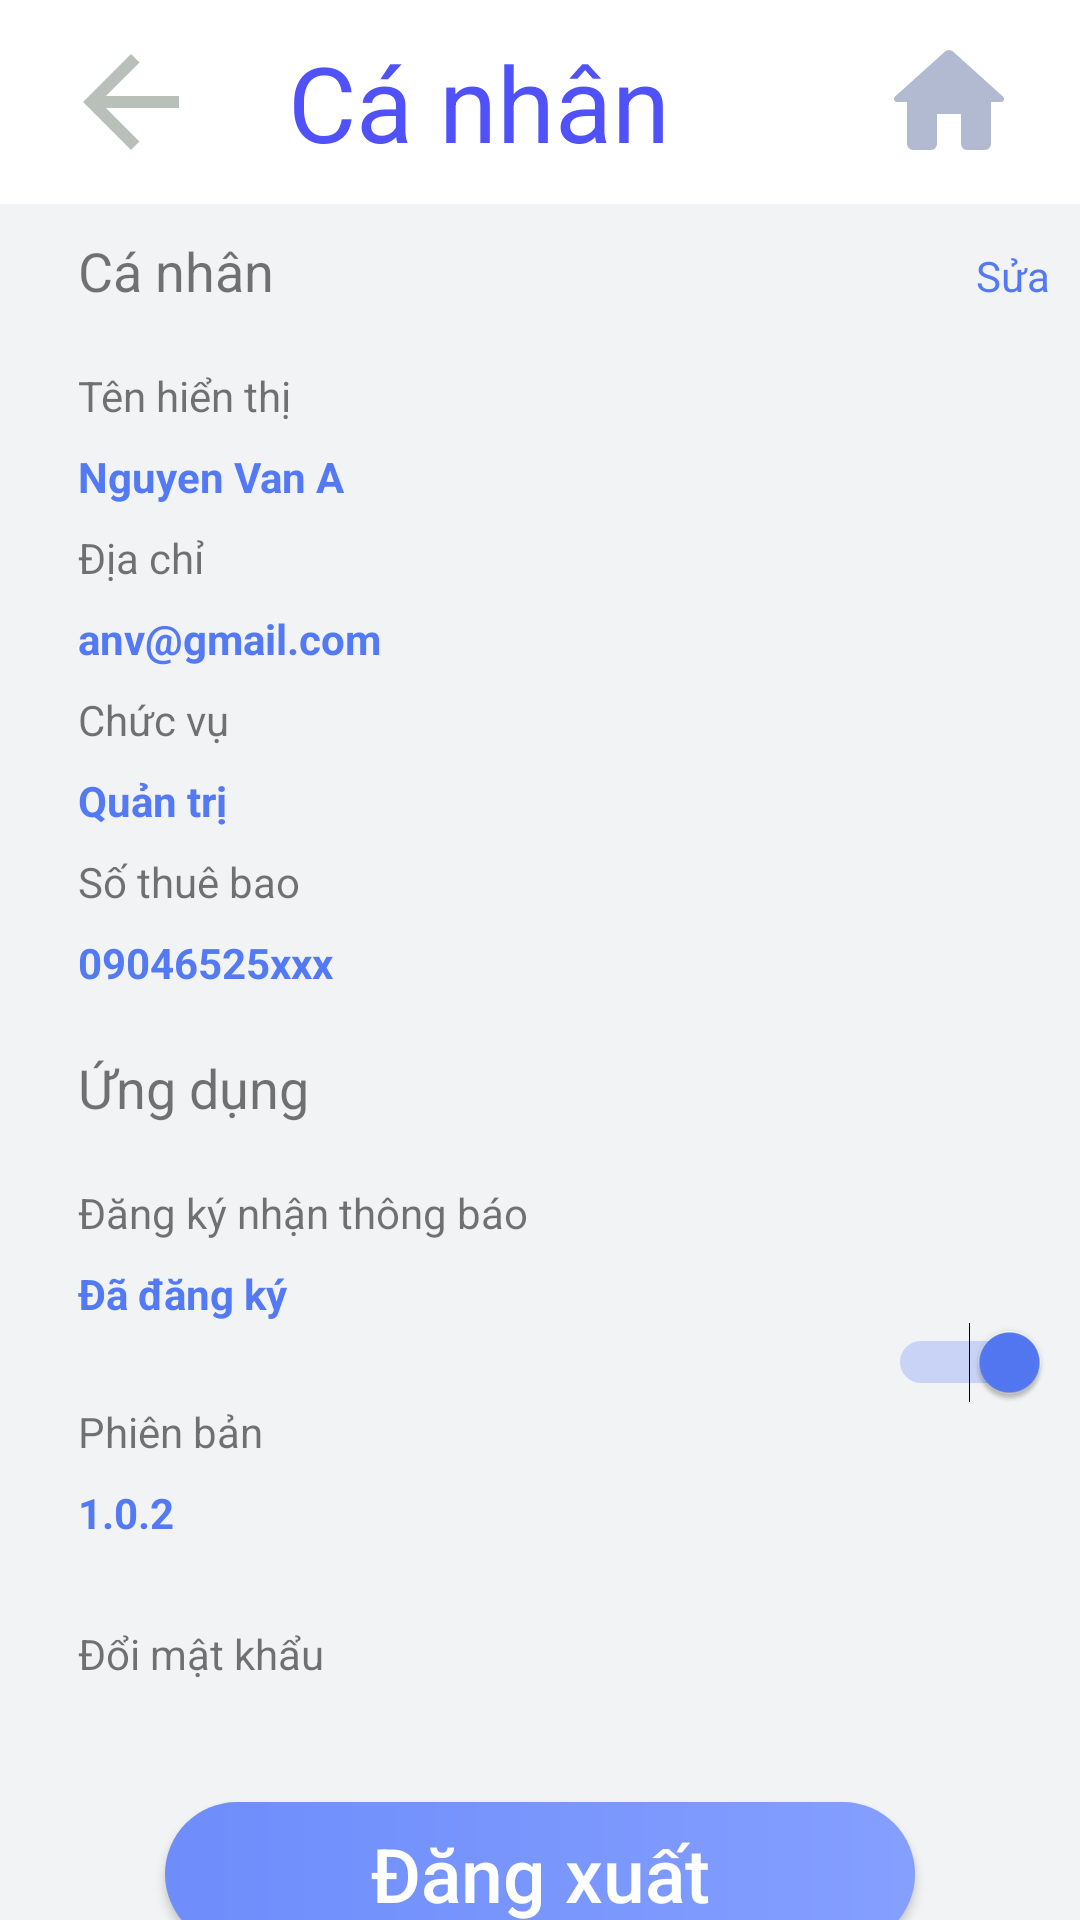

Write the Android layout XML for this screen, with the resource values it uses.
<!-- AndroidManifest.xml: application theme Theme.SQUEUE -->
<!-- res/layout/activity_user_setting.xml -->
<?xml version="1.0" encoding="utf-8"?>
<androidx.core.widget.NestedScrollView xmlns:android="http://schemas.android.com/apk/res/android"
    xmlns:app="http://schemas.android.com/apk/res-auto"
    xmlns:tools="http://schemas.android.com/tools"
    android:layout_width="match_parent"
    android:layout_height="match_parent"
    android:background="@color/gray_200"
    android:orientation="vertical"
    tools:context=".user.UserSetting">

    <androidx.appcompat.widget.LinearLayoutCompat
        android:layout_width="match_parent"
        android:layout_height="match_parent"
        android:orientation="vertical">

        <LinearLayout
            android:layout_width="match_parent"
            android:layout_height="wrap_content"
            android:gravity="center"
            android:orientation="horizontal"
            android:padding="10dp"
            android:background="@color/white">

            <ImageView
                android:id="@+id/ivBack"
                android:layout_width="wrap_content"
                android:layout_height="wrap_content"
                android:layout_weight="1"
                android:clickable="true"
                android:contentDescription="@string/todo"
                android:focusable="true"
                android:minWidth="48dp"
                android:minHeight="48dp"
                app:srcCompat="@drawable/ic_back" />

            <TextView
                android:id="@+id/tvGenQR"
                android:layout_width="wrap_content"
                android:layout_height="wrap_content"
                android:gravity="center"
                android:text="@string/userSetting"
                android:textColor="@color/blue"
                android:textSize="35sp"
                android:layout_weight="2"
                android:layout_marginRight="40dp" />

            <ImageView
                android:id="@+id/ivHome"
                android:layout_width="wrap_content"
                android:layout_height="wrap_content"
                android:layout_weight="1"
                android:clickable="true"
                android:contentDescription="@string/todo"
                android:focusable="true"
                android:minWidth="48dp"
                android:minHeight="48dp"
                android:src="@drawable/ic_home" />
        </LinearLayout>

        <LinearLayout
            android:layout_width="match_parent"
            android:layout_height="wrap_content"
            android:orientation="horizontal"
            android:padding="10dp">

            <TextView
                android:id="@+id/tvUser"
                android:layout_width="0dp"
                android:layout_height="wrap_content"
                android:layout_marginStart="16dp"
                android:layout_weight="1"
                android:text="@string/user"
                android:textSize="18sp" />

            <TextView
                android:id="@+id/tvEditUser"
                android:layout_width="wrap_content"
                android:layout_height="wrap_content"
                android:clickable="true"
                android:focusable="true"
                android:text="@string/editUser"
                android:textColor="@color/blue_300" />
        </LinearLayout>

        <LinearLayout
            android:layout_width="match_parent"
            android:layout_height="wrap_content"
            android:background="@drawable/background_corner"
            android:orientation="vertical"
            android:padding="10dp">

            <TextView
                android:id="@+id/tvUser_name"
                android:layout_width="match_parent"
                android:layout_height="wrap_content"
                android:layout_marginStart="16dp"
                android:layout_marginBottom="8dp"
                android:text="@string/user_name"
                android:textSize="14sp" />

            <EditText
                android:id="@+id/etUser_name"
                android:layout_width="match_parent"
                android:layout_height="wrap_content"
                android:layout_marginStart="16dp"
                android:layout_marginBottom="8dp"
                android:background="@null"
                android:ems="10"
                android:enabled="false"
                android:inputType="textPersonName"
                android:text="Nguyen Van A"
                android:textColor="@color/blue_300"
                android:textSize="14sp"
                android:textStyle="bold" />

            <TextView
                android:id="@+id/tvUser_email"
                android:layout_width="match_parent"
                android:layout_height="wrap_content"
                android:layout_marginStart="16dp"
                android:layout_marginBottom="8dp"
                android:text="@string/user_address"
                android:textSize="14sp" />

            <EditText
                android:id="@+id/etUser_email"
                android:layout_width="match_parent"
                android:layout_height="wrap_content"
                android:layout_marginStart="16dp"
                android:layout_marginBottom="8dp"
                android:background="@null"
                android:ems="10"
                android:enabled="false"
                android:inputType="textPersonName"
                android:text="anv@gmail.com"
                android:textColor="@color/blue_300"
                android:textSize="14sp"
                android:textStyle="bold" />

            <TextView
                android:id="@+id/tvUser_role"
                android:layout_width="match_parent"
                android:layout_height="wrap_content"
                android:layout_marginStart="16dp"
                android:layout_marginBottom="8dp"
                android:text="@string/role"
                android:textSize="14sp" />

            <EditText
                android:id="@+id/et_User_role"
                android:layout_width="match_parent"
                android:layout_height="wrap_content"
                android:layout_marginStart="16dp"
                android:layout_marginBottom="8dp"
                android:background="@null"
                android:ems="10"
                android:enabled="false"
                android:inputType="date"
                android:text="Quản trị"
                android:textColor="@color/blue_300"
                android:textSize="14sp"
                android:textStyle="bold" />

            <TextView
                android:id="@+id/tvUser_phoneNum"
                android:layout_width="match_parent"
                android:layout_height="wrap_content"
                android:layout_marginStart="16dp"
                android:layout_marginBottom="8dp"
                android:text="@string/user_phoneNum"
                android:textSize="14sp" />

            <EditText
                android:id="@+id/etUser_phoneNum"
                android:layout_width="match_parent"
                android:layout_height="wrap_content"
                android:layout_marginStart="16dp"
                android:background="@null"
                android:ems="10"
                android:enabled="false"
                android:inputType="phone"
                android:text="09046525xxx"
                android:textColor="@color/blue_300"
                android:textSize="14sp"
                android:textStyle="bold" />
        </LinearLayout>

        <LinearLayout
            android:layout_width="match_parent"
            android:layout_height="wrap_content"
            android:orientation="horizontal"
            android:padding="10dp">

            <TextView
                android:id="@+id/tvUser_app"
                android:layout_width="wrap_content"
                android:layout_height="wrap_content"
                android:layout_marginStart="16dp"
                android:text="@string/user_app"
                android:textSize="18sp" />
        </LinearLayout>

        <LinearLayout
            android:layout_width="match_parent"
            android:layout_height="wrap_content"
            android:background="@drawable/background_corner"
            android:orientation="vertical"
            android:padding="10dp">

            <TextView
                android:layout_width="match_parent"
                android:layout_height="wrap_content"
                android:layout_marginStart="16dp"
                android:layout_marginBottom="8dp"
                android:text="@string/noti_register" />

            <TextView
                android:id="@+id/tvNotiRegister"
                android:layout_width="match_parent"
                android:layout_height="wrap_content"
                android:layout_marginStart="16dp"
                android:text="Đã đăng ký"
                android:textColor="@color/blue_300"
                android:textStyle="bold" />

            <Switch
                android:id="@+id/notiSwitch"
                android:layout_width="match_parent"
                android:layout_height="wrap_content"
                android:checked="true"
                android:theme="@style/MySwitch"
                tools:ignore="UseSwitchCompatOrMaterialXml" />

            <TextView
                android:layout_width="match_parent"
                android:layout_height="wrap_content"
                android:layout_marginStart="16dp"
                android:layout_marginBottom="8dp"
                android:text="@string/setting_appVersion" />

            <TextView
                android:id="@+id/tvSetting_appVersion"
                android:layout_width="match_parent"
                android:layout_height="wrap_content"
                android:layout_marginStart="16dp"
                android:text="1.0.2"
                android:textColor="@color/blue_300"
                android:textStyle="bold" />
        </LinearLayout>

        <LinearLayout
            android:id="@+id/layoutChangePassword"
            android:layout_width="match_parent"
            android:layout_height="wrap_content"
            android:layout_marginTop="8dp"
            android:background="@drawable/background_corner"
            android:clickable="true"
            android:focusable="true"
            android:orientation="horizontal"
            android:padding="10dp">

            <TextView
                android:layout_width="0dp"
                android:layout_height="wrap_content"
                android:layout_marginStart="16dp"
                android:layout_weight="1"
                android:text="@string/changePassword" />

        </LinearLayout>

        <androidx.appcompat.widget.AppCompatButton
            android:id="@+id/btLogout"
            android:layout_width="250dp"
            android:layout_height="wrap_content"
            android:layout_gravity="center"
            android:layout_marginTop="30dp"
            android:layout_marginBottom="30dp"
            android:background="@drawable/background_button"
            android:text="@string/logout"
            android:textAllCaps="false"
            android:textColor="@color/white"
            android:textSize="25sp" />

    </androidx.appcompat.widget.LinearLayoutCompat>
</androidx.core.widget.NestedScrollView>
<!-- resources referenced by this layout -->
<resources>
  <color name="blue">#5151FA</color>
  <color name="blue_300">#5379F5</color>
  <color name="gray_200">#F1F3F4</color>
  <color name="white">#FFFFFFFF</color>
  <!-- drawable background_button (drawable) -->
  <?xml version="1.0" encoding="utf-8"?>
  <shape android:shape="rectangle"
      xmlns:android="http://schemas.android.com/apk/res/android">
      <corners android:radius="25dp" />
      <gradient
          android:startColor="@color/blue_200"
          android:endColor="@color/blue_100" />
  </shape>
  <!-- drawable ic_back (drawable-v24) -->
  <vector android:autoMirrored="true"
      android:height="24dp"
      android:tint="#B9C0BA"
      android:viewportHeight="24"
      android:viewportWidth="24"
      android:width="24dp"
      xmlns:android="http://schemas.android.com/apk/res/android">
      <path
          android:fillColor="@android:color/white"
          android:pathData="M20,11H7.83l5.59,-5.59L12,4l-8,8 8,8 1.41,-1.41L7.83,13H20v-2z" />
  </vector>
  <!-- drawable ic_home (drawable) -->
  <vector xmlns:android="http://schemas.android.com/apk/res/android"
      android:width="24dp"
      android:height="24dp"
      android:viewportWidth="24"
      android:viewportHeight="24">
      <path
          android:pathData="M10,19V14h4v5a1,1 0,0 0,1 1h3a1,1 0,0 0,1 -1V12h1.7a0.5,0.5 0,0 0,0.33 -0.87L12.67,3.6a1.008,1.008 0,0 0,-1.34 0L2.97,11.13A0.5,0.5 0,0 0,3.3 12H5v7a1,1 0,0 0,1 1H9A1,1 0,0 0,10 19Z"
          android:fillColor="#b1bad0" />
  </vector>
  <string name="changePassword">Đổi mật khẩu</string>
  <string name="editUser">Sửa</string>
  <string name="logout">Đăng xuất</string>
  <string name="noti_register">Đăng ký nhận thông báo</string>
  <string name="role">Chức vụ</string>
  <string name="setting_appVersion">Phiên bản</string>
  <string name="todo">TODO</string>
  <string name="user">      Cá nhân</string>
  <string name="userSetting">Cá nhân</string>
  <string name="user_address">Địa chỉ</string>
  <string name="user_app">Ứng dụng</string>
  <string name="user_name">Tên hiển thị</string>
  <string name="user_phoneNum">Số thuê bao</string>
  <style name="MySwitch" parent="@style/Widget.AppCompat.CompoundButton.Switch">
          <item name="android:textColorPrimaryDisableOnly">#b71c1c</item>
          <item name="android:colorControlActivated">#5379F5</item>
          <item name="android:colorForeground">#A2A6BB</item>
          <item name="android:textAppearance">@style/TextAppearance.AppCompat</item>
      </style>
  <style name="Theme.SQUEUE" parent="Theme.MaterialComponents.DayNight.DarkActionBar">
          
          <item name="colorPrimary">@color/purple_500</item>
          <item name="colorPrimaryVariant">@color/purple_700</item>
          <item name="colorOnPrimary">@color/white</item>
          
          <item name="colorSecondary">@color/teal_200</item>
          <item name="colorSecondaryVariant">@color/teal_700</item>
          <item name="colorOnSecondary">@color/black</item>
          
          <item name="android:statusBarColor" tools:targetApi="l">?attr/colorPrimaryVariant</item>
          
      </style>
  <color name="blue_200">#6E8DFB</color>
  <color name="blue_100">#849fff</color>
  <color name="purple_500">#FF6200EE</color>
  <color name="purple_700">#FF3700B3</color>
  <color name="teal_200">#FF03DAC5</color>
  <color name="teal_700">#FF018786</color>
  <color name="black">#FF000000</color>
</resources>
